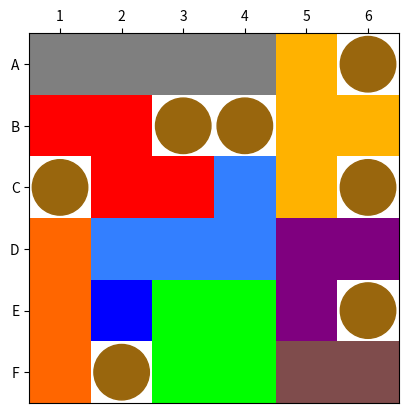

Write the Python code that produced this figure.
#! /usr/bin/env python3

import random
import time
import numpy as np
import matplotlib.pyplot as plt

ROW_LABELS = list('ABCDEF')
COL_LABELS = list(map(str,range(1, 7)))
DEFAULT_DICE =[
    'A1 F3 D1 E2 D2 C1',
    'A2 A3 B1 B2 C2 B3',
    'A4 B5 C5 C6 F6 D6',
    'A5 F2 A5 F2 E1 B6',
    'A6 F1 A6 F1 A6 F1',
    'B4 C3 C4 D3 E3 D4',
    'D5 E4 E5 E6 F4 F5'
]


class GamePiece:

    def __init__(self, name, uid, color,
                 checkRotated, checkFlipped, mask):
        self.name = name
        self.uid = uid
        self.color = color
        self.checkRotated = checkRotated
        self.checkFlipped = checkFlipped
        self.mask = []

        flips = [0, 1] if checkFlipped else [0]
        rotations = [0, 1, 2, 3] if checkRotated else [0]

        for flip in flips:
            for rotation in rotations:
                new_mask = np.array(mask)
                new_mask = np.fliplr(new_mask) if flip else new_mask
                new_mask = np.rot90(new_mask, rotation)
                self.mask.append(new_mask)


class Dice:

    def __init__(self, faces):
        faces_as_list = faces.split(' ')
        self.faces = faces_as_list

    def roll(self):
        random_face_index = random.randrange(len(self.faces))
        face = self.faces[random_face_index]
        row = ROW_LABELS.index(face[0])
        col = COL_LABELS.index(face[1])
        return face, (row, col)


class Board:

    def __init__(self, fromExistingBoard=None):

        self.depth = 0
        if fromExistingBoard is None:
            self.space = np.zeros((6, 6), np.int8)
        else:
            self.space = fromExistingBoard.space.copy()

    def draw(self):

        data_with_color = np.ones((6, 6, 3))
        fig, ax = plt.subplots()

        for rowIndex, row in enumerate(self.space):
            for colIndex, col in enumerate(row):
                if col == 99: # blocker piece
                    color = all_pieces[0].color
                    circ = plt.Circle((colIndex, rowIndex), radius=0.45, color=color)
                    ax.add_patch(circ)
                elif col > 0:
                    data_with_color[rowIndex, colIndex] = piece_colors.get(col, [0, 0, 0])

        ax.imshow(data_with_color)
        ax.xaxis.tick_top()
        ax.set_xticks(np.arange(6))
        ax.set_yticks(np.arange(6))

        ax.set_xticklabels(COL_LABELS)
        ax.set_yticklabels(ROW_LABELS)

        plt.draw()
        plt.pause(0.001)
        # show plot and allow processing to continue

    def drawToConsole(self):
        output = "    "
        output += "  ".join(COL_LABELS) + "\n"
        for rowIndex, row in enumerate(self.space):
            output += ROW_LABELS[rowIndex] + " "
            for colIndex, col in enumerate(row):
                output += str(col).rjust(3)
            output += '\n'
        print(output)

    def isSolved(self):
        empty_spaces = self.space[self.space == 0]
        solved = (empty_spaces.size == 0)
        return solved

    def piece_fits_at_space(self, row, col, piece):
        for mask_index, piece_mask in enumerate(piece.mask):
            pieceRows, pieceCols = piece_mask.shape

            boardSlice = self.space[row:row+pieceRows, col:col+pieceCols]
            if boardSlice.shape != piece_mask.shape:
                continue # this shape & orientation extends past the board edges, skip

            boardSliceMask = (boardSlice == 0) # array of booleans where True is an empty space
            if np.array_equal(boardSliceMask & piece_mask, piece_mask):
                # intersection of empty spaces & piece shape results in the piece shape, it means we can fit it in!
                return mask_index
        return None # does not fit

    def place_piece(self, row, col, piece, orientation=0):
        piece_mask = piece.mask[orientation]
        piece_rows, piece_cols = piece_mask.shape
        board_slice = self.space[row:row+piece_rows, col:col+piece_cols]
        add_slice = piece_mask * piece.uid
        board_slice[:] += add_slice # we want to replace the range, not update reference to point to addSlice




all_pieces = []
all_pieces.append(GamePiece('Blocker', 99, [0.6, 0.4, 0.05], False, False, [[True]]))
all_pieces.append(GamePiece('Blue', 1, [0,0,1.0], False, False, [[True]]))
all_pieces.append(GamePiece('Brown', 2, [0.5,0.3,0.3], True, False, [[True, True]]))
all_pieces.append(GamePiece('Orange', 3, [1.0,0.4,0], True, False, [[True, True, True]]))
all_pieces.append(GamePiece('Grey', 4, [0.5,0.5,0.5], True, False, [[True, True, True, True]]))
all_pieces.append(GamePiece('Red', 5, [1.0,0,0], True, True, [[False, True, True],
                                                        [True, True, False]]))
all_pieces.append(GamePiece('Yellow', 6, [1.0,0.7,0], True, False,[[True, True, True],
                                                            [False, True, False]]))
all_pieces.append(GamePiece('Cyan', 7, [0.2,0.5,1.0], True, True, [[True, True, True],
                                                            [True, False, False]]))
all_pieces.append(GamePiece('Green', 8, [0,1.0,0], False, False, [[True, True],
                                                            [True, True]]))
all_pieces.append(GamePiece('Purple', 9, [0.5,0,0.5], True, False, [[True, True],
                                                                [True, False]]))
piece_colors = {x.uid: x.color for x in all_pieces}

play_pieces = all_pieces[1:]  # all pieces except the Blocker are available to play



theBoard = Board()

print("Rolling dice...")


# initialise and roll a dice, then place the blocker piece on the board
dice_result_output = ' '
for d in DEFAULT_DICE:
    dice = Dice(d)
    face, (row, col) = dice.roll()
    dice_result_output += face + ' '
    theBoard.place_piece(row, col, all_pieces[0])  # place the blocker pieces
print(dice_result_output + '\n')


def recursiveSolve(board, remaining, stopAtFirstSolution = False):
    piece = remaining[0]
    for row in range(6):
        for col in range(6): 
            orientation = board.piece_fits_at_space(row, col, piece)
            if orientation != None:
                newBoard = Board(board)
                newBoard.depth = board.depth + 1
                newBoard.place_piece(row, col, piece, orientation)
                newRemaining = remaining.copy()
                newRemaining.remove(piece)

                if newBoard.isSolved():
                    global nSolutions, start_time
                    nSolutions += 1
                    print('Found a solution in {:.2f} seconds'.format(time.process_time() - start_time))
                    newBoard.drawToConsole()
                    
                    newBoard.draw()
                    return stopAtFirstSolution

                if not newRemaining: # no remaining pieces, jump back up a recursion level
                    return False

                solutionFound = recursiveSolve(newBoard, newRemaining, stopAtFirstSolution)
                if solutionFound and stopAtFirstSolution:
                    return True #exit out of the recursion
    return False # cannot solve at this depth


print('Using following stategy:')
strategic_sort = [4, 5, 6, 7, 8, 9, 3, 2, 1]  # Grey, Red, Yellow, Cyan, Green, Purple, Orange, Brown, Blue
play_pieces.sort(key=lambda x: strategic_sort.index(x.uid))
print(', '.join([x.name for x in play_pieces]) + '\n')

print('Solving...')
start_time = time.process_time()
nSolutions = 0
recursiveSolve(theBoard, play_pieces, stopAtFirstSolution = True)
print('Found {} solutions in {:.2f} seconds'.format(nSolutions, time.process_time() - start_time))
plt.show() #keeps program running until the plot is closed
